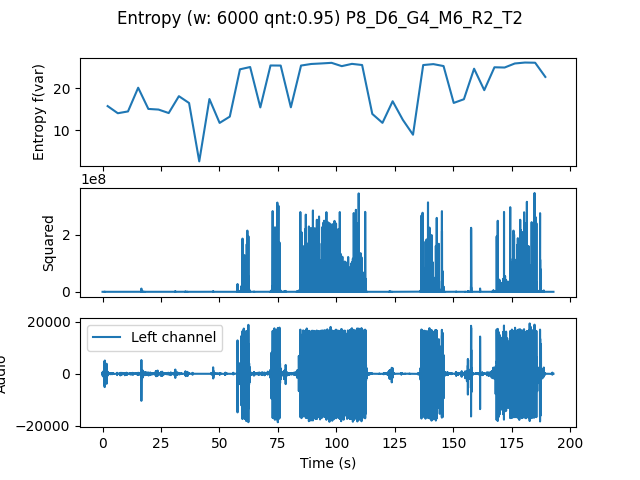

The table this chart was drawn from, first rows:
, t0, var
0.0, 0.0, 15.71
4.354, 4.354, 14
8.707, 8.707, 14.44
13.06, 13.06, 20.07
17.41, 17.41, 15.03
21.77, 21.77, 14.88
26.12, 26.12, 14.05
30.48, 30.48, 18.06
34.83, 34.83, 16.44
39.18, 39.18, 2.569
43.54, 43.54, 17.38
47.89, 47.89, 11.71
52.24, 52.24, 13.2
56.6, 56.6, 24.45
60.95, 60.95, 24.99
65.31, 65.31, 15.39
69.66, 69.66, 25.36
74.01, 74.01, 25.34
78.37, 78.37, 15.42
82.72, 82.72, 25.34
87.07, 87.07, 25.71
91.43, 91.43, 25.84
95.78, 95.78, 25.99
100.1, 100.1, 25.2
104.5, 104.5, 25.74
108.8, 108.8, 25.47
113.2, 113.2, 13.84
117.6, 117.6, 11.72
121.9, 121.9, 16.86
126.3, 126.3, 12.44
130.6, 130.6, 8.903
135, 135, 25.46
139.3, 139.3, 25.68
143.7, 143.7, 25.22
148, 148, 16.46
152.4, 152.4, 17.34
156.7, 156.7, 24.59
161.1, 161.1, 19.49
165.4, 165.4, 24.93
169.8, 169.8, 24.87
174.1, 174.1, 25.83
178.5, 178.5, 26.06
182.9, 182.9, 26.01
187.2, 187.2, 22.64
